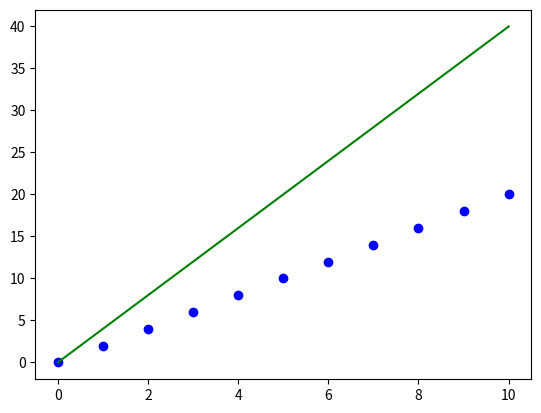
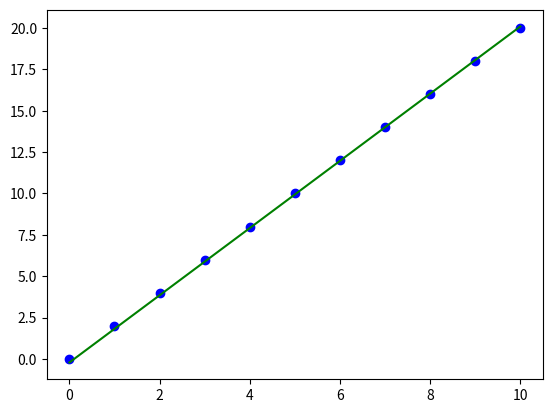
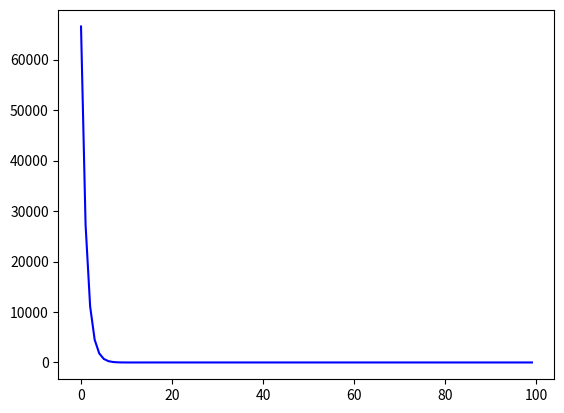

Here is the Python script that generated these plots, in order:
import numpy as np 
import matplotlib.pyplot as plt 

class Linear_Regression:
    def __init__(self, X, Y):
        self.X = X
        self.Y = Y

    def generate_predicted_values(self, b):
        Y_pred = np.array([])
        for x in self.X:
            Y_pred = np.append(Y_pred, b[0] + (b[1] * x))

        return Y_pred

    def compute_cost(self, Y_pred):
        m = len(self.Y)
        J = (1 / 2*m) * (np.sum(Y_pred - self.Y)**2)
        return J

    def plot_best_fit(self, Y_pred, fig):
                f = plt.figure(fig)
                plt.scatter(self.X, self.Y, color='b')
                plt.plot(self.X, Y_pred, color='g')
                f.show()


def main():
    X = np.array([0,1,2,3,4,5,6,7,8,9,10])
    Y = np.array([0,2,4,6,8,10,12,14,16,18,20])

    regressor = Linear_Regression(X, Y)

    #intializing coefficients
    b = [0, 4]

    m = np.size(X) # number of datapoints

    iterations = 100
    learning_rate = 0.01
    costs = []
    
    #original best-fit line
    Y_pred = regressor.generate_predicted_values(b)
    regressor.plot_best_fit(Y_pred, 'Initial Best Fit Line')
    

    for _ in range(iterations):
        Y_pred = regressor.generate_predicted_values(b)
        cost = regressor.compute_cost(Y_pred)
        costs.append(cost)
        b[0] = b[0] - (learning_rate * ((1/m) * np.sum(Y_pred - Y)))
        b[1] = b[1] - (learning_rate * ((1/m) * np.sum((Y_pred - Y) * X)))

    #final best-fit line
    regressor.plot_best_fit(Y_pred, 'Final Best Fit Line')

    #plot to verify cost fuction decreases
    h = plt.figure('Verification')
    plt.plot(range(iterations), costs, color='b')
    h.show()

if __name__ == '__main__':
    main()

    




